Labelled photos from "images", an image-classification folder in DreisseN27/SmartCacao. The possible labels are: over fermented, properly fermented, under fermented.

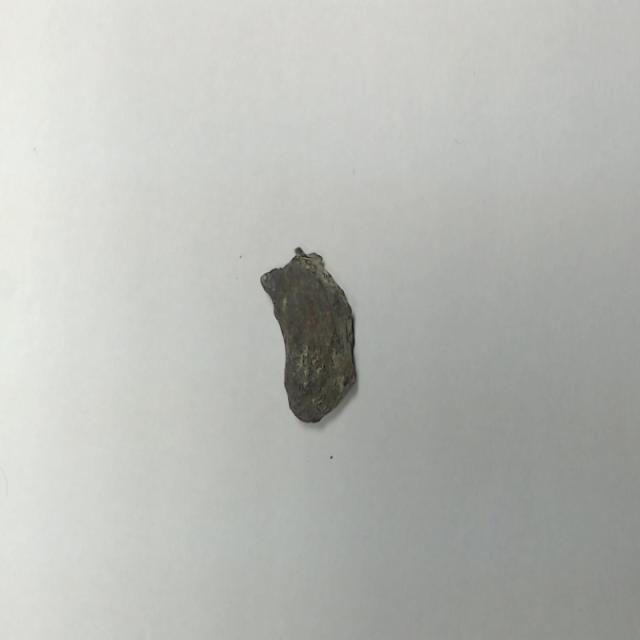
Label: over fermented

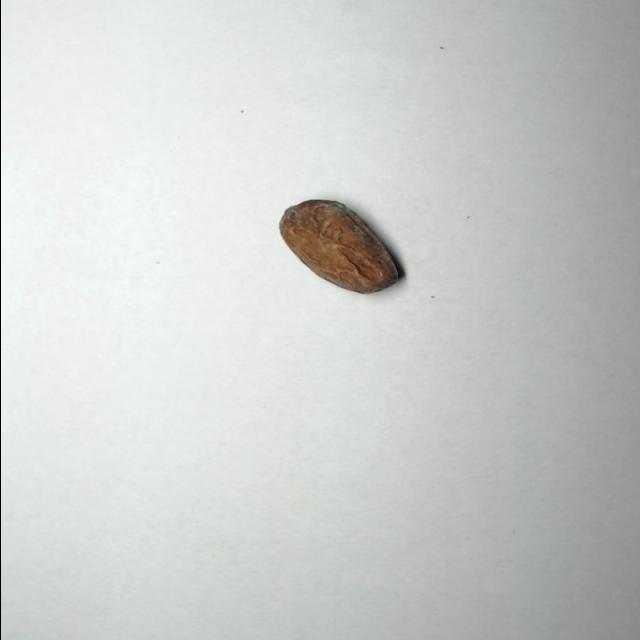
Label: properly fermented

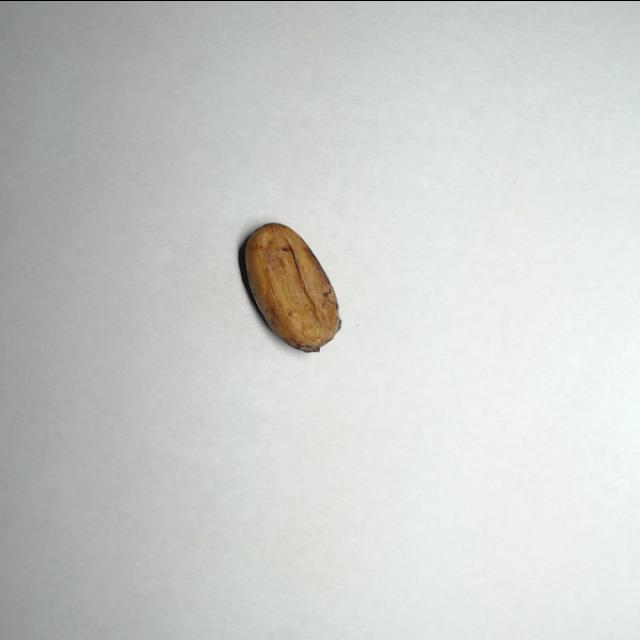
Label: properly fermented

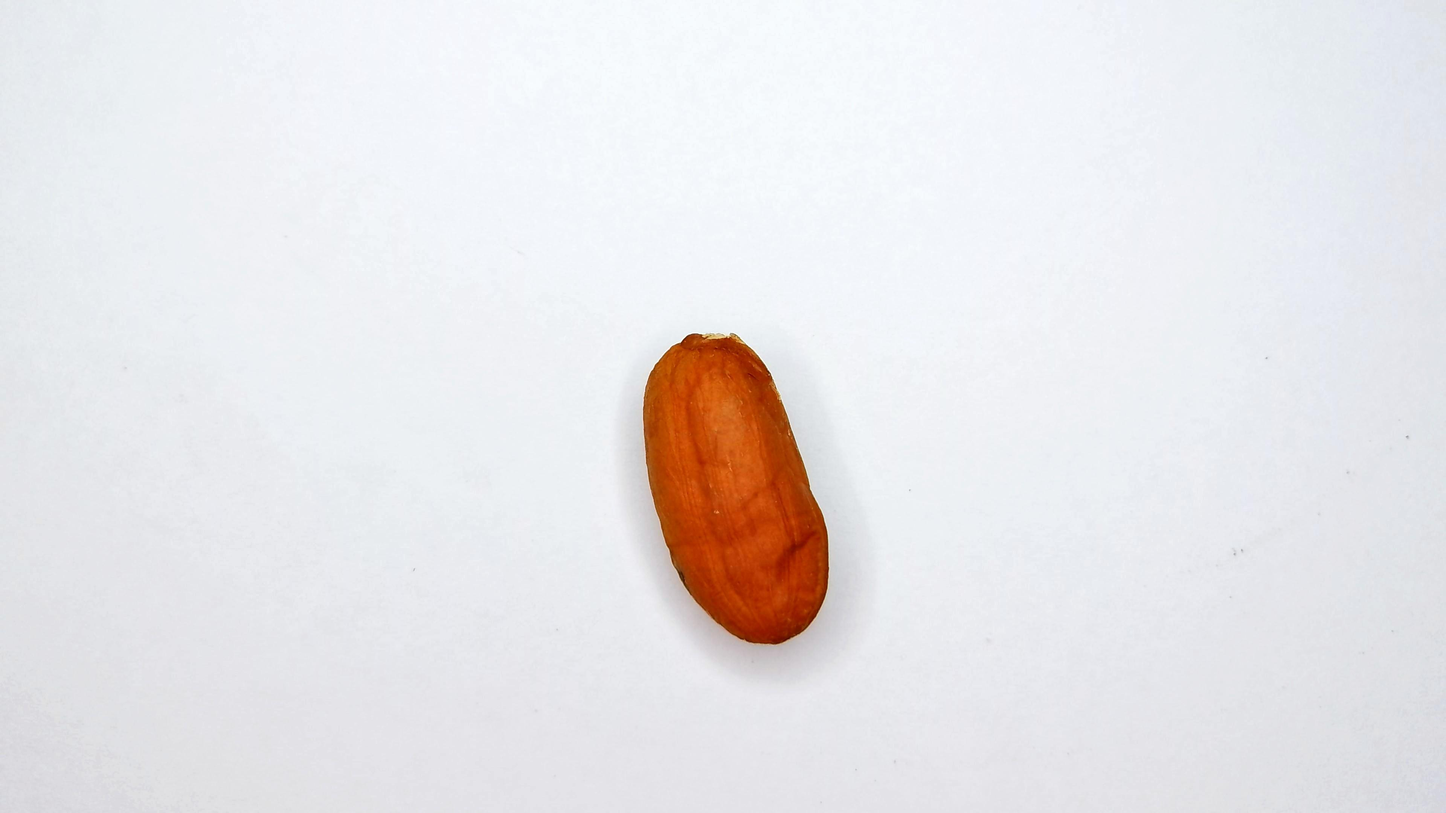
Label: under fermented

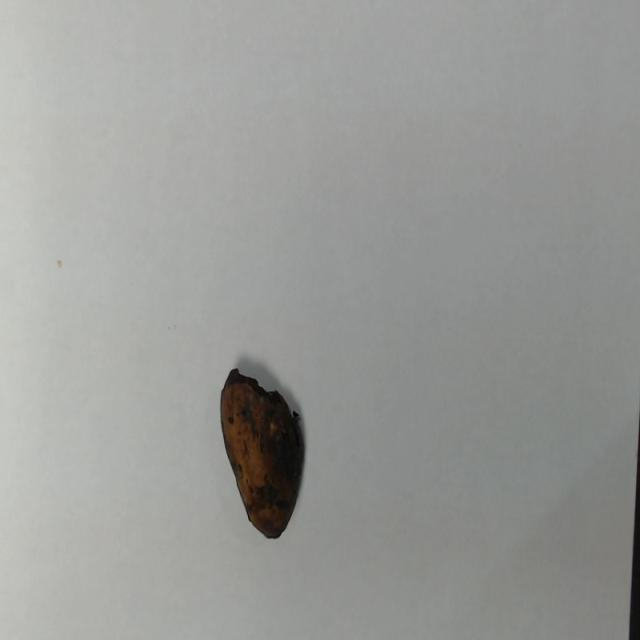
Label: over fermented

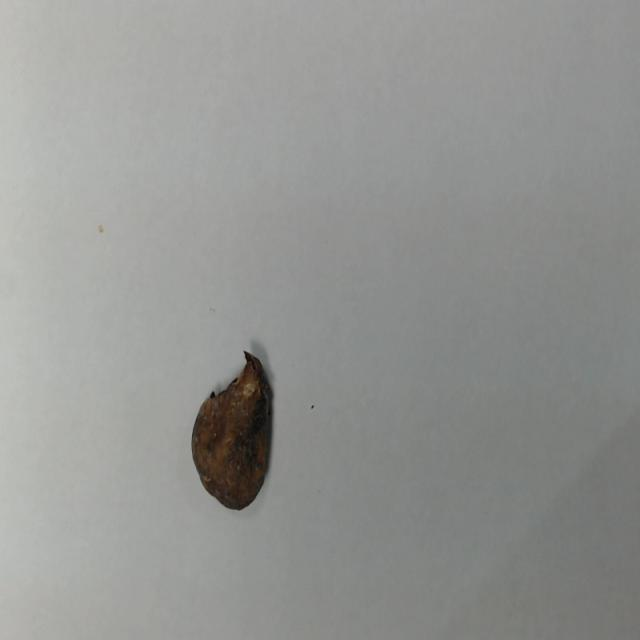
Label: over fermented
